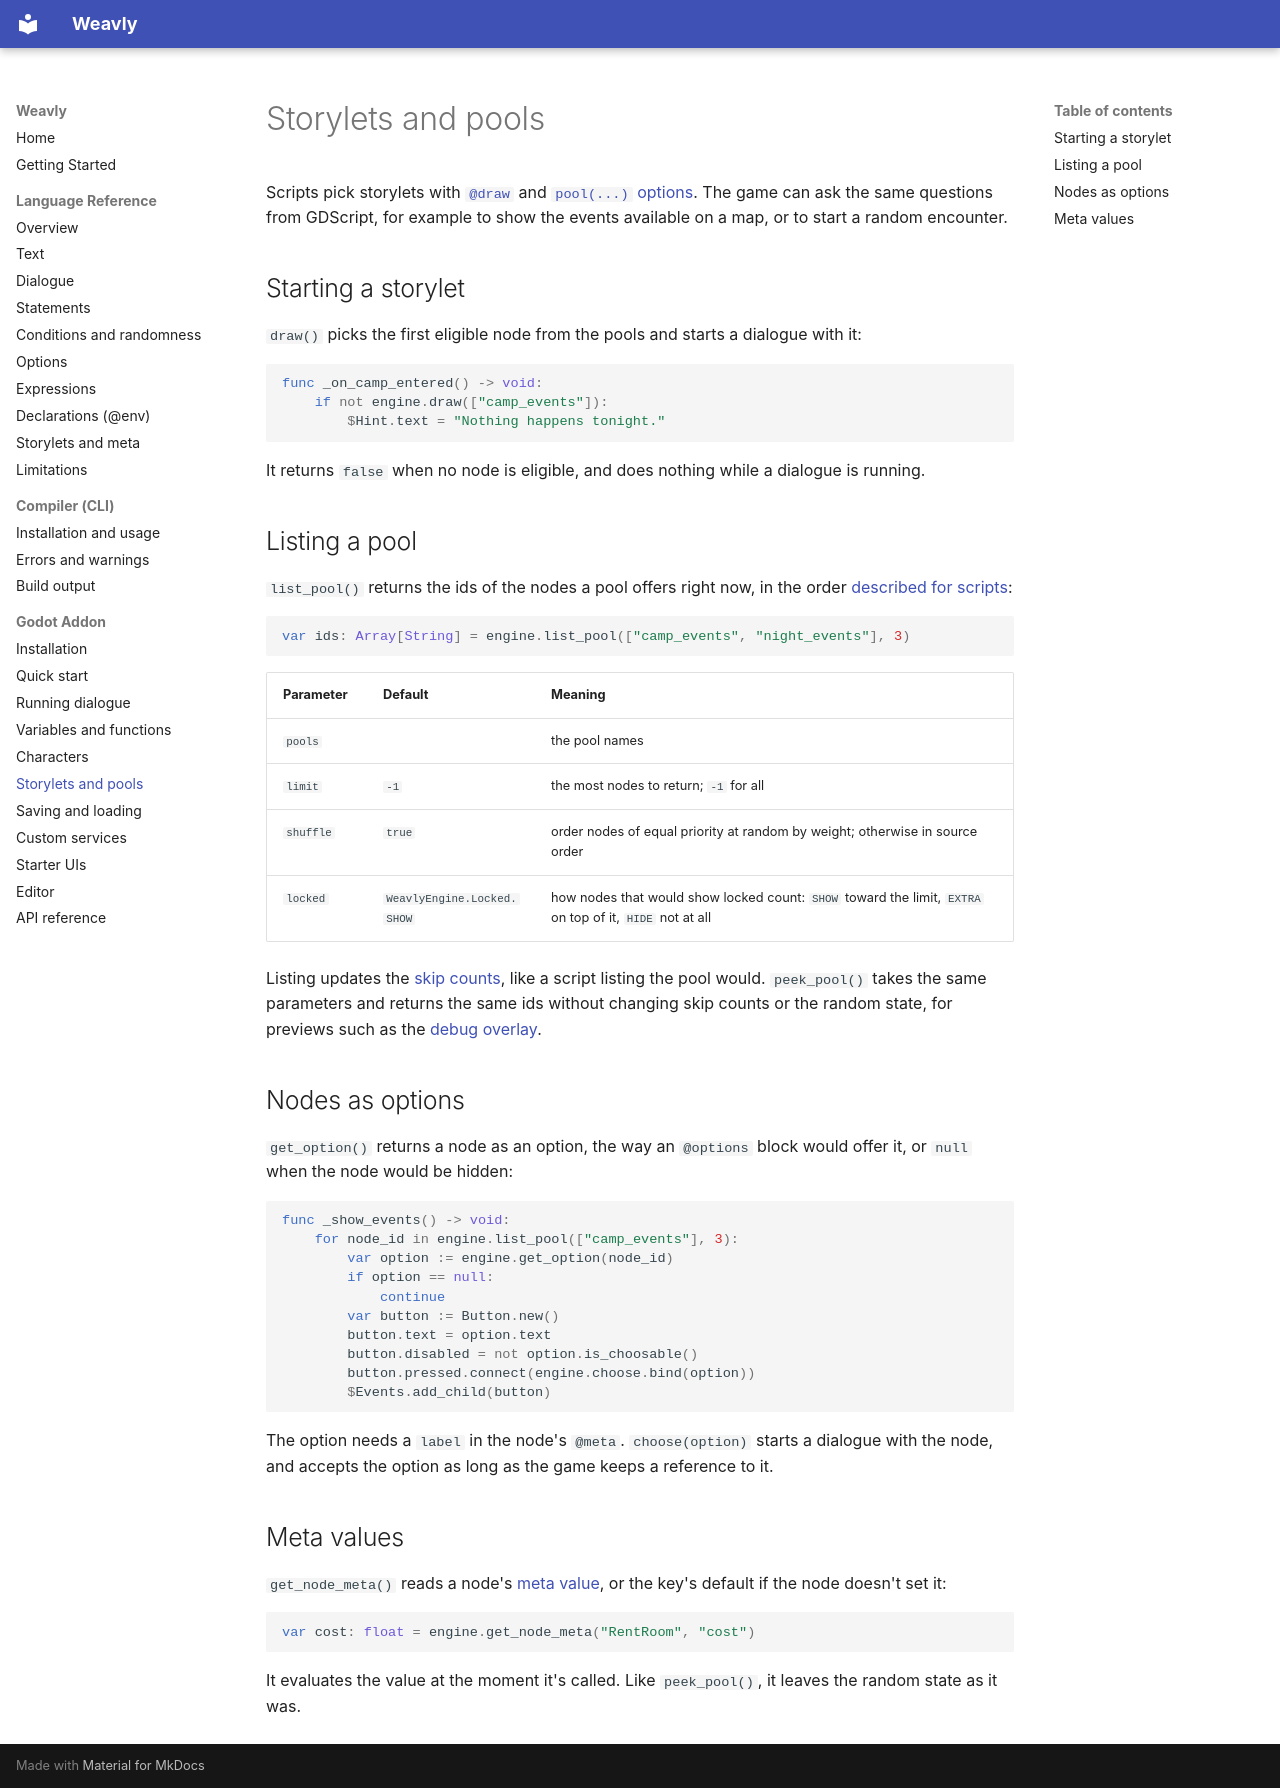

repository: weavly-lang/weavly-docs · page: godot/storylets/index.html · generator: mkdocs

# Storylets and pools

Scripts pick storylets with [`@draw`](../language/meta.md#draw) and [`pool(...)` options](../language/options.md#pool). The game can ask the same questions from GDScript, for example to show the events available on a map, or to start a random encounter.

## Starting a storylet

`draw()` picks the first eligible node from the pools and starts a dialogue with it:

```gdscript
func _on_camp_entered() -> void:
	if not engine.draw(["camp_events"]):
		$Hint.text = "Nothing happens tonight."
```

It returns `false` when no node is eligible, and does nothing while a dialogue is running.

## Listing a pool

`list_pool()` returns the ids of the nodes a pool offers right now, in the order [described for scripts](../language/meta.md#how-nodes-are-picked):

```gdscript
var ids: Array[String] = engine.list_pool(["camp_events", "night_events"], 3)
```

| Parameter | Default | Meaning |
|---|---|---|
| `pools` | | the pool names |
| `limit` | `-1` | the most nodes to return; `-1` for all |
| `shuffle` | `true` | order nodes of equal priority at random by weight; otherwise in source order |
| `locked` | `WeavlyEngine.Locked.SHOW` | how nodes that would show locked count: `SHOW` toward the limit, `EXTRA` on top of it, `HIDE` not at all |

Listing updates the [skip counts](../language/meta.md#skip-count), like a script listing the pool would. `peek_pool()` takes the same parameters and returns the same ids without changing skip counts or the random state, for previews such as the [debug overlay](ui.md#debug-overlay).

## Nodes as options

`get_option()` returns a node as an option, the way an `@options` block would offer it, or `null` when the node would be hidden:

```gdscript
func _show_events() -> void:
	for node_id in engine.list_pool(["camp_events"], 3):
		var option := engine.get_option(node_id)
		if option == null:
			continue
		var button := Button.new()
		button.text = option.text
		button.disabled = not option.is_choosable()
		button.pressed.connect(engine.choose.bind(option))
		$Events.add_child(button)
```

The option needs a `label` in the node's `@meta`. `choose(option)` starts a dialogue with the node, and accepts the option as long as the game keeps a reference to it.

## Meta values

`get_node_meta()` reads a node's [meta value](../language/meta.md#reading-meta-values), or the key's default if the node doesn't set it:

```gdscript
var cost: float = engine.get_node_meta("RentRoom", "cost")
```

It evaluates the value at the moment it's called. Like `peek_pool()`, it leaves the random state as it was.
